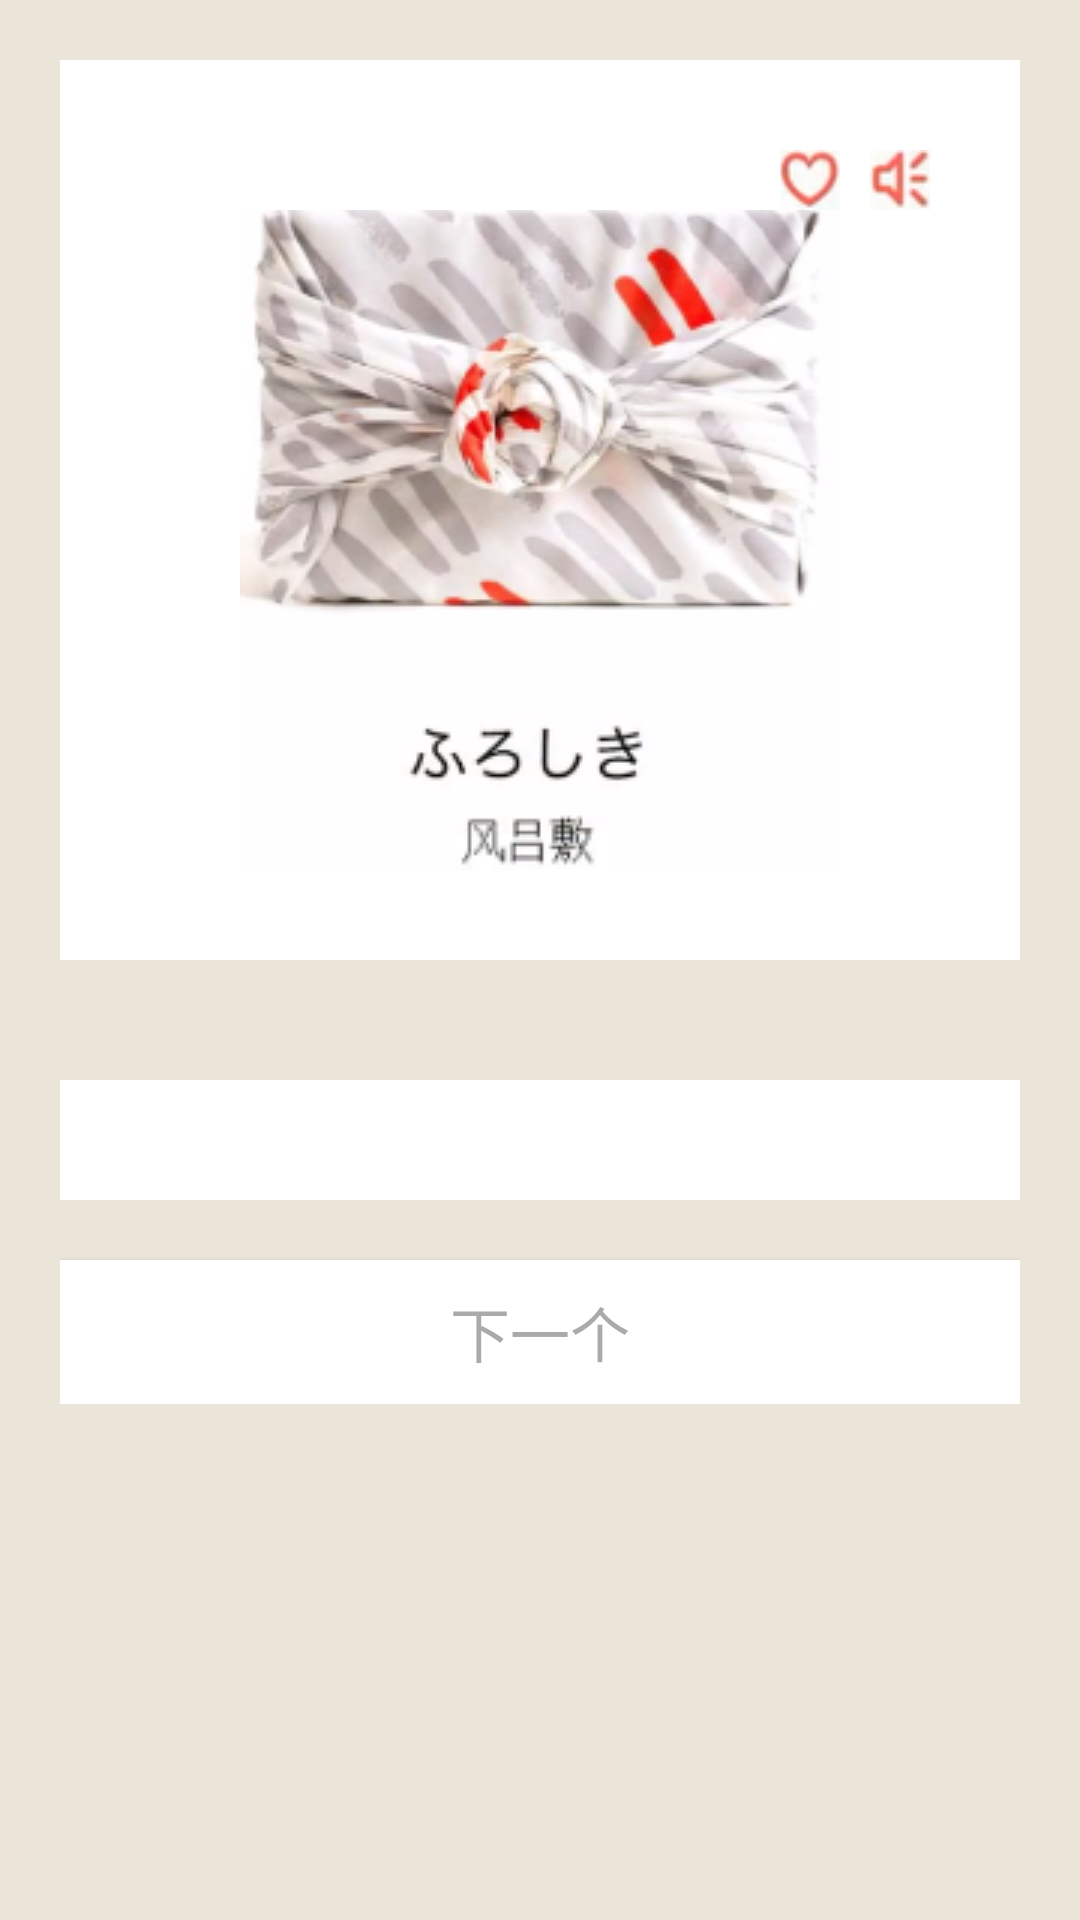

This screen was rendered from an Android layout file. Write that file and the resources it references.
<!-- AndroidManifest.xml: application theme AppTheme -->
<!-- res/layout/plus_fragment_2.xml -->
<?xml version="1.0" encoding="utf-8"?>
<ScrollView
    xmlns:android="http://schemas.android.com/apk/res/android"
    android:layout_width="match_parent"
    android:layout_height="match_parent"
    android:background="@color/basic_bg">

    <LinearLayout
        android:layout_width="match_parent"
        android:layout_height="match_parent"
        android:background="@color/basic_bg"
        android:orientation="vertical"
        android:padding="20dp">

        <RelativeLayout
            android:layout_width="match_parent"
            android:layout_height="wrap_content"
            android:background="@color/white"
            android:padding="30dp">

            <ImageView
                android:id="@+id/ftg_like_2"
                android:layout_width="20dp"
                android:layout_height="20dp"
                android:layout_marginLeft="20dp"
                android:layout_toLeftOf="@+id/ftg_sound_2"
                android:scaleType="centerCrop"
                android:src="@mipmap/like"/>

            <ImageView
                android:id="@+id/ftg_sound_2"
                android:layout_width="20dp"
                android:layout_height="20dp"
                android:layout_alignParentRight="true"
                android:layout_marginLeft="10dp"
                android:scaleType="centerCrop"
                android:src="@mipmap/sounds"/>

            <ImageView
                android:id="@+id/ftg_word_2"
                android:layout_width="200dp"
                android:layout_height="220dp"
                android:layout_below="@+id/ftg_sound_2"
                android:layout_centerHorizontal="true"
                android:scaleType="centerCrop"
                android:src="@mipmap/word_pic1"/>

        </RelativeLayout>

        <View android:layout_width="fill_parent" android:layout_height="40dp"></View>

        <RelativeLayout
            android:layout_width="match_parent"
            android:layout_height="wrap_content"
            android:background="@color/white"
            android:padding="20dp">

            <ImageView
                android:id="@+id/ftg_img_2_2"
                android:layout_width="wrap_content"
                android:layout_height="wrap_content"
                android:scaleType="center"
                android:layout_centerHorizontal="true"
                android:src="@mipmap/word_detai_1"/>

        </RelativeLayout>

        <Button
            android:id="@+id/ftg_btn_2"
            android:layout_width="match_parent"
            android:layout_height="wrap_content"
            android:layout_marginTop="20dp"
            android:background="@drawable/button_bg"
            android:text="下一个"
            android:textColor="@drawable/button_text_color"
            android:textSize="20sp"/>

    </LinearLayout>

</ScrollView>
<!-- resources referenced by this layout -->
<resources>
  <color name="basic_bg">#eae4d9</color>
  <color name="white">#ffffff</color>
  <!-- drawable button_bg (drawable) -->
  <?xml version="1.0" encoding="utf-8"?>
  <selector xmlns:android="http://schemas.android.com/apk/res/android">
      <item android:state_pressed="true">
          <shape android:shape="rectangle">
              <solid android:color="#aaaaaa" />
          </shape>
      </item>
      <item android:state_focused="true">
          <shape android:shape="rectangle">
              <solid android:color="#aaaaaa" />
          </shape>
      </item>
      <item>
          <shape android:shape="rectangle">
              <solid android:color="#ffffff" />
          </shape>
      </item>
  </selector>
  <!-- drawable button_text_color (drawable) -->
  <?xml version="1.0" encoding="utf-8"?>
  <selector xmlns:android="http://schemas.android.com/apk/res/android">
      <item android:color="@android:color/darker_gray" android:state_focused="true" android:state_pressed="false"/>
      <item android:color="#fff" android:state_focused="true" android:state_pressed="true"/>
      <item android:color="#fff" android:state_focused="false" android:state_pressed="true"/>
      <item android:color="@android:color/darker_gray"/>
  </selector>
  <!-- mipmap like: png bitmap (mipmap-hdpi, 1163 bytes) -->
  <!-- mipmap sounds: png bitmap (mipmap-hdpi, 1040 bytes) -->
  <!-- mipmap word_pic1: png bitmap (mipmap-hdpi, 53056 bytes) -->
  <style name="AppTheme" parent="Theme.AppCompat.Light">
          
          <item name="android:textColorPrimary">@android:color/white</item>
  
          <item name="android:windowContentOverlay">@null</item>
          <item name="windowActionBar">false</item>
  
          <item name="android:windowAnimationStyle">@style/activityAnimation</item>
  
          <item name="android:editTextColor">@android:color/black</item>
  
          <item name="listPopupWindowStyle">@style/V7.ListPopupWindowStyle</item>
          <item name="android:textColor">#000000</item>
  
      </style>
  <style name="activityAnimation" parent="@android:style/Animation">
          <item name="android:activityOpenEnterAnimation">@anim/slide_bottom_in</item>
          <item name="android:activityOpenExitAnimation">@anim/slide_top_out</item>
          <item name="android:activityCloseExitAnimation">@anim/slide_bottom_out</item>
          <item name="android:activityCloseEnterAnimation">@anim/slide_top_in</item>
      </style>
  <style name="V7.ListPopupWindowStyle" parent="@style/Widget.AppCompat.ListPopupWindow">
          <item name="android:popupBackground">#ffffff</item>
      </style>
</resources>
